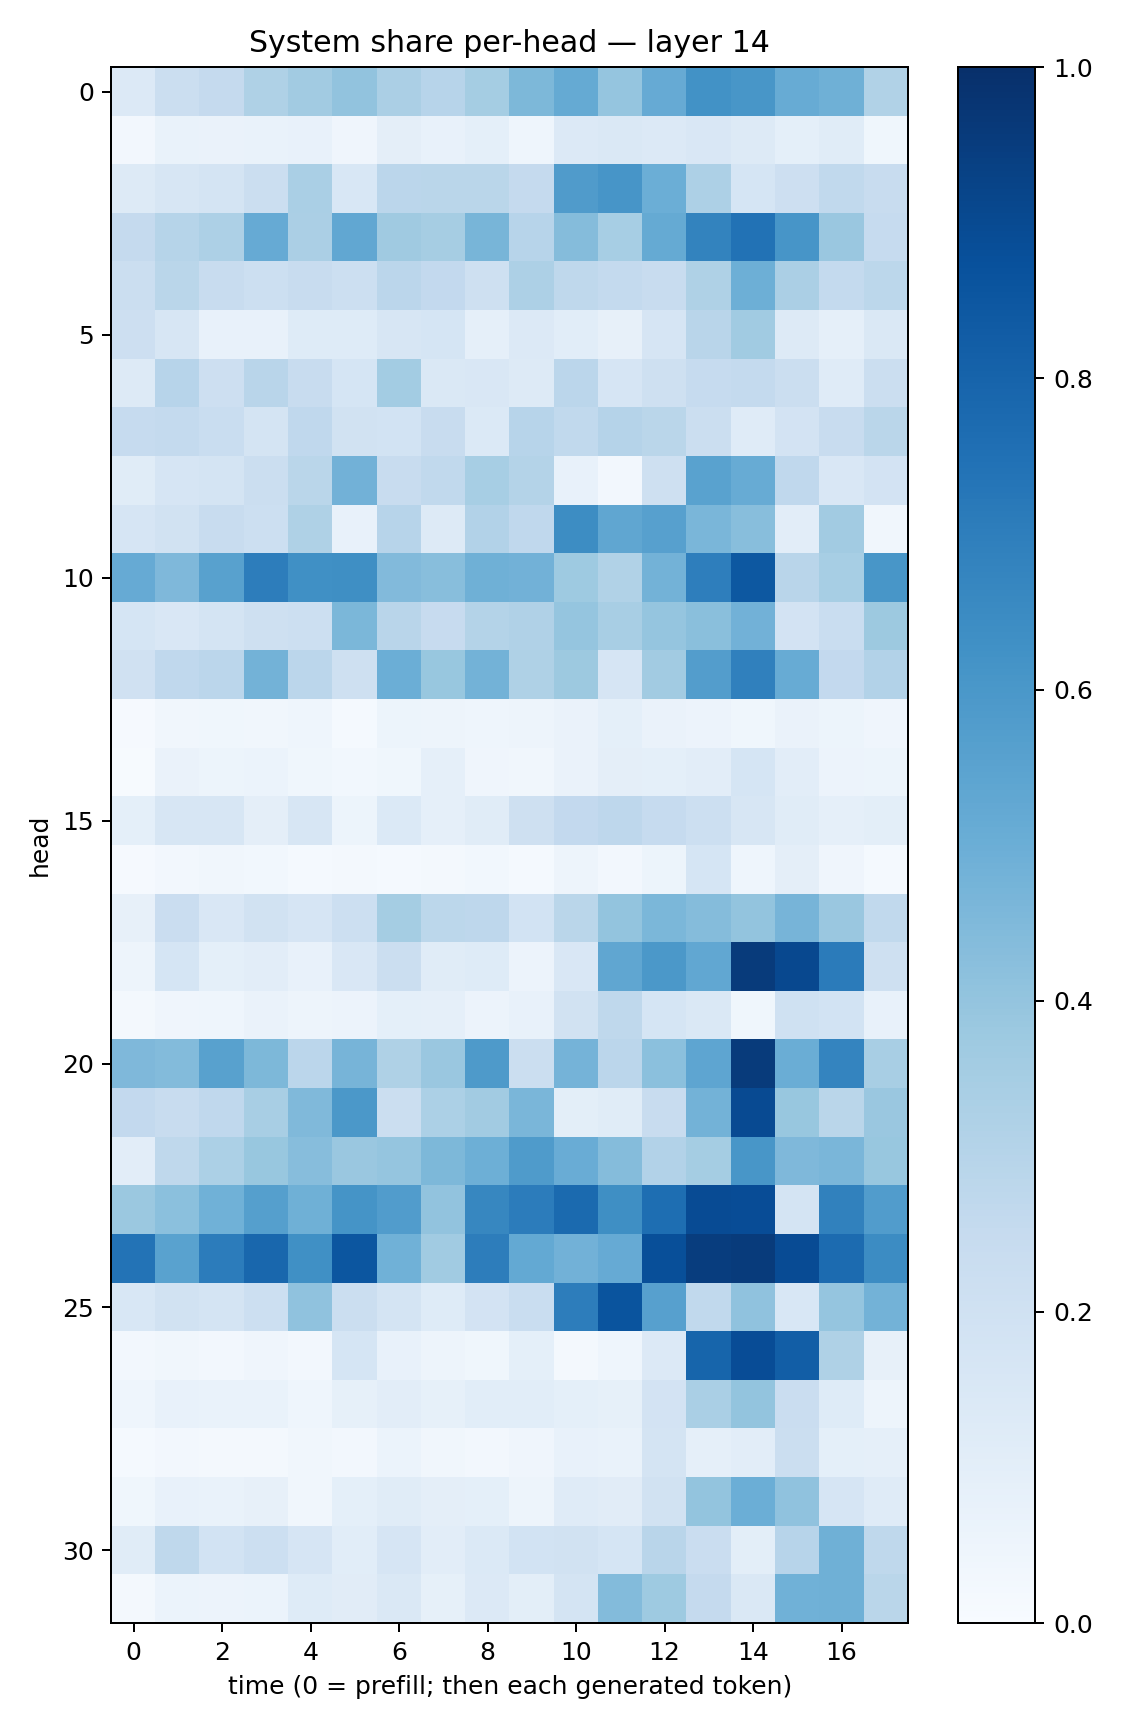

Values plotted in this chart, from the file beside it:
0.13598667, 0.22322223, 0.251176, 0.32313412, 0.36169478, 0.4050127, 0.33318436, 0.29343015, 0.3539405, 0.45432165, 0.51760274, 0.39603627, 0.5152289, 0.62367964, 0.60485834, 0.50831956, 0.48857728, 0.31482324
0.02395, 0.0667, 0.06515, 0.06767, 0.07091, 0.03992, 0.09681, 0.07649, 0.09295, 0.04481, 0.1347, 0.1446, 0.1361, 0.1488, 0.1305, 0.09022, 0.1168, 0.03732
0.1265, 0.1628, 0.1733, 0.2258, 0.3382, 0.1551, 0.2837, 0.288, 0.2887, 0.2526, 0.5789, 0.6073, 0.497, 0.3248, 0.1716, 0.2133, 0.2639, 0.2405
0.2525, 0.3003, 0.3262, 0.5127, 0.3356, 0.5285, 0.3677, 0.3498, 0.4685, 0.2957, 0.4353, 0.3475, 0.516, 0.6793, 0.7443, 0.6056, 0.385, 0.2493
0.2196, 0.2866, 0.2401, 0.2186, 0.2369, 0.2161, 0.2843, 0.2583, 0.2083, 0.3243, 0.2715, 0.2542, 0.2367, 0.324, 0.496, 0.3342, 0.2563, 0.2776
0.2119, 0.1571, 0.0719, 0.07781, 0.1227, 0.1239, 0.1627, 0.1703, 0.08728, 0.1365, 0.1076, 0.07923, 0.1643, 0.2895, 0.3672, 0.1312, 0.08912, 0.1455
0.1287, 0.2931, 0.2136, 0.2911, 0.2362, 0.171, 0.3564, 0.1415, 0.1506, 0.1283, 0.2831, 0.1655, 0.206, 0.2474, 0.2545, 0.2219, 0.1185, 0.2217
0.248, 0.254, 0.2329, 0.1753, 0.266, 0.1925, 0.1863, 0.2348, 0.1383, 0.2949, 0.2644, 0.3027, 0.2862, 0.2205, 0.1173, 0.1834, 0.2411, 0.2864
0.1149, 0.168, 0.1763, 0.2233, 0.2883, 0.4827, 0.2393, 0.2637, 0.3462, 0.305, 0.07515, 0.02617, 0.2102, 0.5532, 0.5103, 0.2659, 0.1519, 0.1817
0.1647, 0.1913, 0.2353, 0.2182, 0.3237, 0.07666, 0.294, 0.1292, 0.3119, 0.2689, 0.6419, 0.5315, 0.5606, 0.461, 0.4288, 0.1054, 0.3611, 0.03233
0.513, 0.4503, 0.5549, 0.7017, 0.631, 0.634, 0.4417, 0.4263, 0.4899, 0.4814, 0.3711, 0.3133, 0.4772, 0.6969, 0.8462, 0.2914, 0.3461, 0.6038
0.1685, 0.1486, 0.1728, 0.2085, 0.2168, 0.4593, 0.29, 0.2449, 0.3063, 0.3193, 0.395, 0.3415, 0.3971, 0.4236, 0.4817, 0.1804, 0.2313, 0.3762
0.1964, 0.2657, 0.2822, 0.4775, 0.2817, 0.2041, 0.4992, 0.3869, 0.4785, 0.322, 0.3777, 0.1647, 0.3615, 0.5735, 0.6898, 0.509, 0.2583, 0.3099
0.01057, 0.03311, 0.03735, 0.03495, 0.04349, 0.01463, 0.05241, 0.05018, 0.04327, 0.04871, 0.06362, 0.09293, 0.06573, 0.05509, 0.03749, 0.0639, 0.05304, 0.04292
0.005028, 0.06316, 0.05407, 0.06108, 0.03824, 0.02936, 0.03883, 0.0873, 0.04283, 0.03209, 0.06381, 0.0948, 0.09014, 0.1027, 0.1686, 0.1047, 0.05715, 0.05159
0.09165, 0.1621, 0.1639, 0.09503, 0.1621, 0.05357, 0.1379, 0.08856, 0.1151, 0.2081, 0.2616, 0.2749, 0.2489, 0.218, 0.1608, 0.1145, 0.08698, 0.09825
0.01112, 0.02365, 0.03148, 0.03117, 0.01413, 0.01795, 0.01522, 0.02139, 0.02744, 0.01175, 0.04812, 0.02501, 0.0539, 0.1692, 0.0463, 0.09563, 0.03957, 0.01413
0.08014, 0.227, 0.1518, 0.1923, 0.1663, 0.2181, 0.3518, 0.2778, 0.2745, 0.1862, 0.287, 0.4, 0.4574, 0.4347, 0.3997, 0.4718, 0.3863, 0.2654
0.04702, 0.1717, 0.09076, 0.1034, 0.07132, 0.1519, 0.2236, 0.1154, 0.1231, 0.05629, 0.152, 0.533, 0.5975, 0.528, 0.9567, 0.9054, 0.7079, 0.204
0.01815, 0.04142, 0.04442, 0.06607, 0.04905, 0.05626, 0.09308, 0.08617, 0.05763, 0.07788, 0.1889, 0.27, 0.1715, 0.1478, 0.03659, 0.2014, 0.1861, 0.07728
0.4523, 0.4404, 0.5562, 0.4539, 0.283, 0.4707, 0.321, 0.3854, 0.5892, 0.2255, 0.4739, 0.2819, 0.4208, 0.5373, 0.9545, 0.5022, 0.6728, 0.3405
0.2585, 0.2411, 0.2692, 0.3433, 0.4489, 0.5956, 0.2212, 0.3294, 0.3625, 0.4618, 0.09883, 0.1157, 0.241, 0.477, 0.8975, 0.3873, 0.2855, 0.3853
0.1019, 0.2725, 0.3315, 0.3899, 0.4324, 0.3859, 0.3962, 0.4547, 0.4939, 0.5823, 0.5065, 0.4341, 0.309, 0.3522, 0.602, 0.4524, 0.4619, 0.3879
0.3827, 0.4188, 0.488, 0.5662, 0.492, 0.6171, 0.5763, 0.4058, 0.6659, 0.7055, 0.7753, 0.633, 0.7584, 0.8934, 0.8895, 0.1791, 0.6847, 0.5767
0.7397, 0.5526, 0.7058, 0.7888, 0.6294, 0.8548, 0.4863, 0.3655, 0.7031, 0.5198, 0.483, 0.5154, 0.8823, 0.9467, 0.9553, 0.894, 0.7731, 0.6478
0.1533, 0.1908, 0.1759, 0.2165, 0.4091, 0.2224, 0.1746, 0.1244, 0.1806, 0.2306, 0.7011, 0.8626, 0.5621, 0.2656, 0.4097, 0.1559, 0.3946, 0.4766
0.02544, 0.03263, 0.02355, 0.0407, 0.02482, 0.1702, 0.07153, 0.04812, 0.0373, 0.09355, 0.01952, 0.0442, 0.1345, 0.7958, 0.8886, 0.8231, 0.3231, 0.07983
0.04337, 0.07652, 0.06782, 0.06978, 0.04499, 0.08466, 0.102, 0.08284, 0.1058, 0.1085, 0.09337, 0.08283, 0.1814, 0.3369, 0.4002, 0.2266, 0.1213, 0.04933
0.0139, 0.02442, 0.0199, 0.01972, 0.03459, 0.02513, 0.06079, 0.03192, 0.02551, 0.0418, 0.07731, 0.06711, 0.1786, 0.08594, 0.105, 0.2238, 0.09197, 0.08809
0.03838, 0.07337, 0.06731, 0.07971, 0.03446, 0.09239, 0.1134, 0.09432, 0.09293, 0.05057, 0.1193, 0.111, 0.1882, 0.4014, 0.499, 0.4072, 0.166, 0.1175
0.1154, 0.2709, 0.187, 0.2156, 0.1652, 0.1088, 0.1645, 0.1032, 0.1382, 0.1854, 0.1918, 0.1681, 0.2921, 0.2277, 0.1008, 0.2938, 0.4913, 0.2704
0.02045, 0.05997, 0.05816, 0.05935, 0.1225, 0.1123, 0.1481, 0.0849, 0.1356, 0.09939, 0.1775, 0.439, 0.3716, 0.2524, 0.1466, 0.4857, 0.4914, 0.2869
